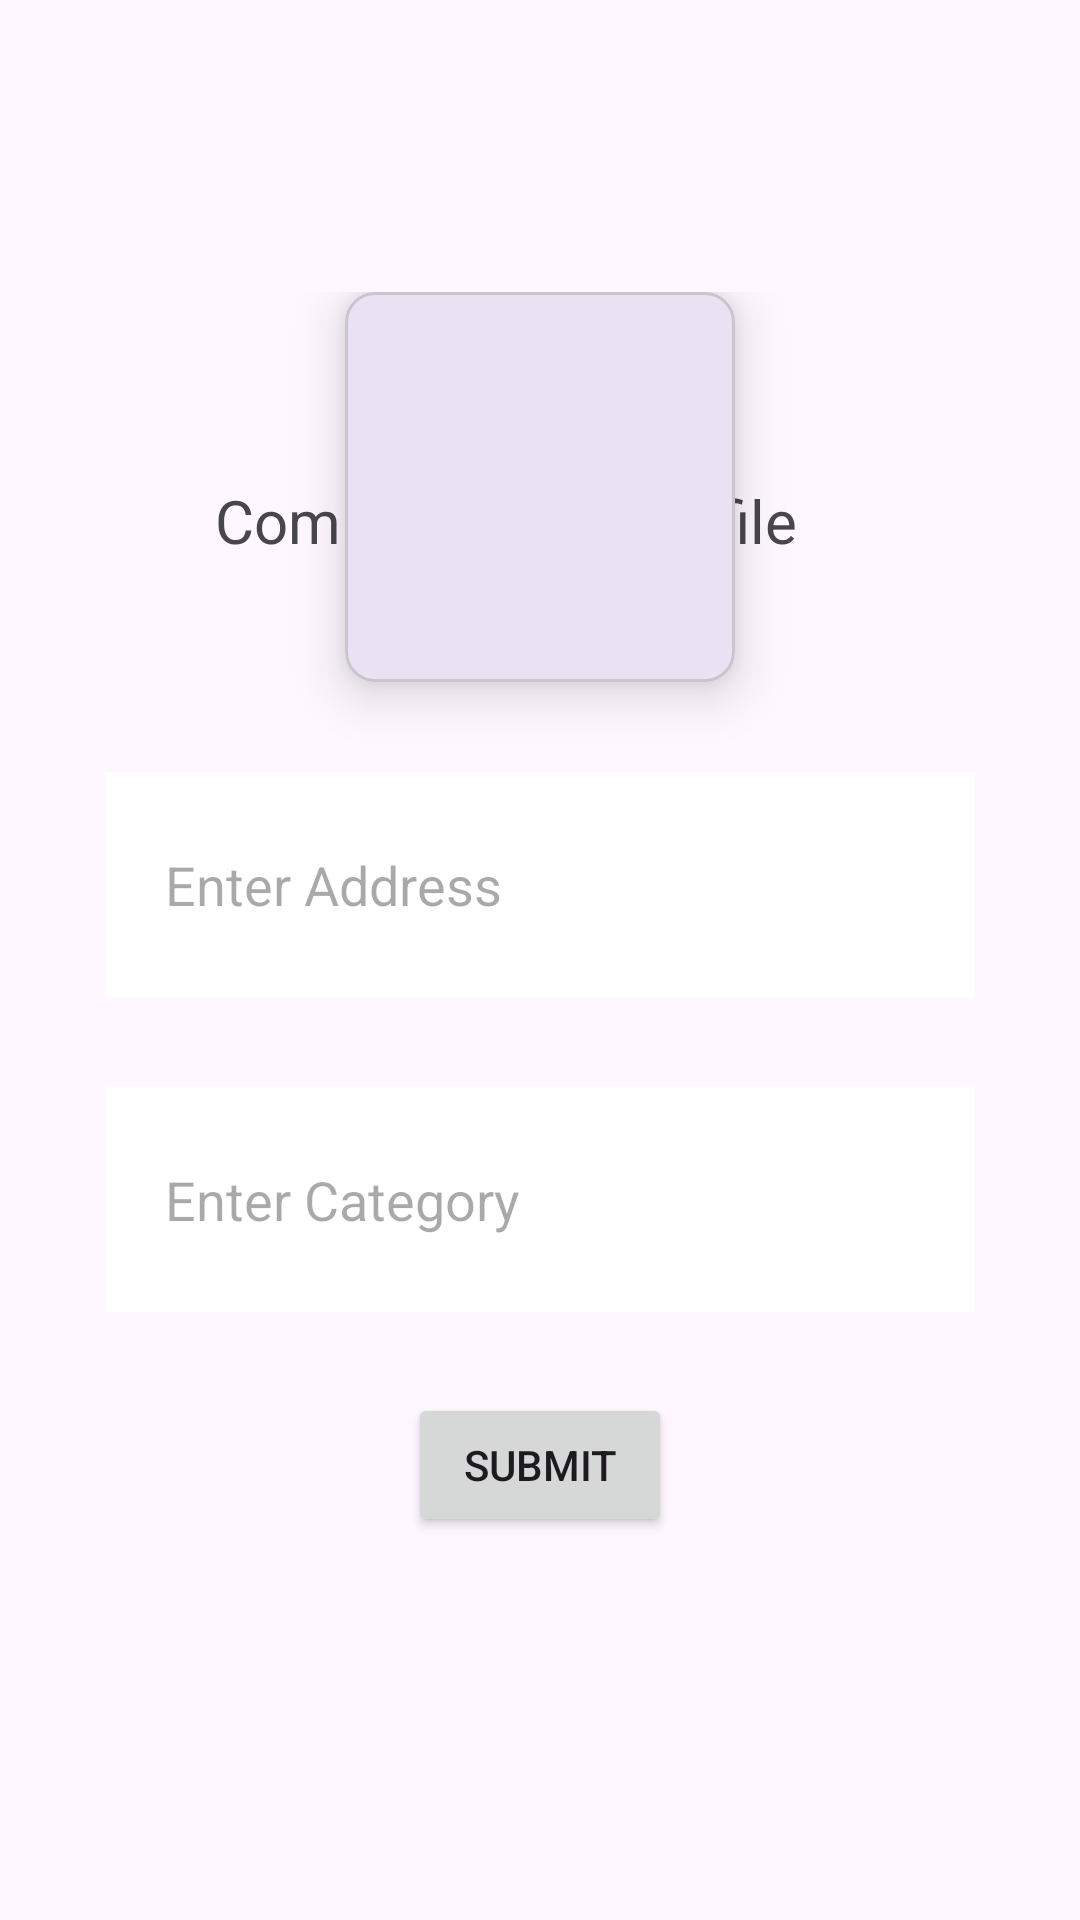

Produce the Android XML layout that renders to this screen, including the resource entries it uses.
<!-- AndroidManifest.xml: application theme Theme.Satvik -->
<!-- res/layout/supplier_register.xml -->
<?xml version="1.0" encoding="utf-8"?>
<RelativeLayout xmlns:android="http://schemas.android.com/apk/res/android"
    xmlns:app="http://schemas.android.com/apk/res-auto"
    xmlns:tools="http://schemas.android.com/tools"
    android:layout_width="match_parent"
    android:layout_height="match_parent"
    tools:context=".supplier_register"
    >
    <TextView
        android:id="@+id/complete_profile"
        android:layout_width="216.3dp"
        android:layout_height="48.3dp"
        android:layout_centerHorizontal="true"
        android:layout_marginTop="160dp"


        android:shadowRadius="4"
        android:text="Complete Your Profile"

        android:textSize="20sp" />

    <LinearLayout
        android:layout_width="match_parent"
        android:layout_height="wrap_content"
        android:layout_centerInParent="true"
        android:layout_marginStart="35dp"
        android:layout_marginEnd="35dp"
        android:gravity="center"
        android:orientation="vertical">

        <com.google.android.material.card.MaterialCardView

            android:id="@+id/select_photo"
            android:layout_width="130dp"
            android:layout_height="130dp"
            app:cardCornerRadius="10dp"
            app:cardElevation="10dp">

            <LinearLayout
                android:layout_width="match_parent"
                android:layout_height="match_parent"
                android:layout_gravity="center"
                android:orientation="vertical">

                <ImageView
                    android:id="@+id/profile_image"
                    android:layout_width="wrap_content"
                    android:layout_height="80dp"
                    android:layout_marginTop="23dp"
                    android:src="@drawable/camera" />

            </LinearLayout>
        </com.google.android.material.card.MaterialCardView>





















        <EditText
            android:id="@+id/address"
            android:layout_width="match_parent"
            android:layout_height="75dp"
            android:layout_marginTop="30dp"
            android:background="@color/white"
            android:hint="Enter Address"
            android:paddingStart="20dp"
            android:singleLine="true" />

        <EditText
            android:id="@+id/category"
            android:layout_width="match_parent"
            android:layout_height="75dp"
            android:layout_marginTop="30dp"
            android:background="@color/white"
            android:hint="Enter Category"
            android:paddingStart="20dp"
            android:singleLine="true" />
        <Button
            android:id="@+id/supplier_button"
            android:layout_marginTop="27dp"
            android:layout_width="wrap_content"
            android:layout_height="wrap_content"
            android:layout_alignParentBottom="true"
            android:layout_centerHorizontal="true"
            android:layout_marginBottom="30dp"
            android:text="Submit" />

    </LinearLayout>



</RelativeLayout>
<!-- resources referenced by this layout -->
<resources>
  <color name="white">#FFFFFFFF</color>
  <style name="Theme.Satvik" parent="Base.Theme.Satvik" />
  <style name="Base.Theme.Satvik" parent="Theme.Material3.DayNight.NoActionBar">
          
          
      </style>
</resources>
